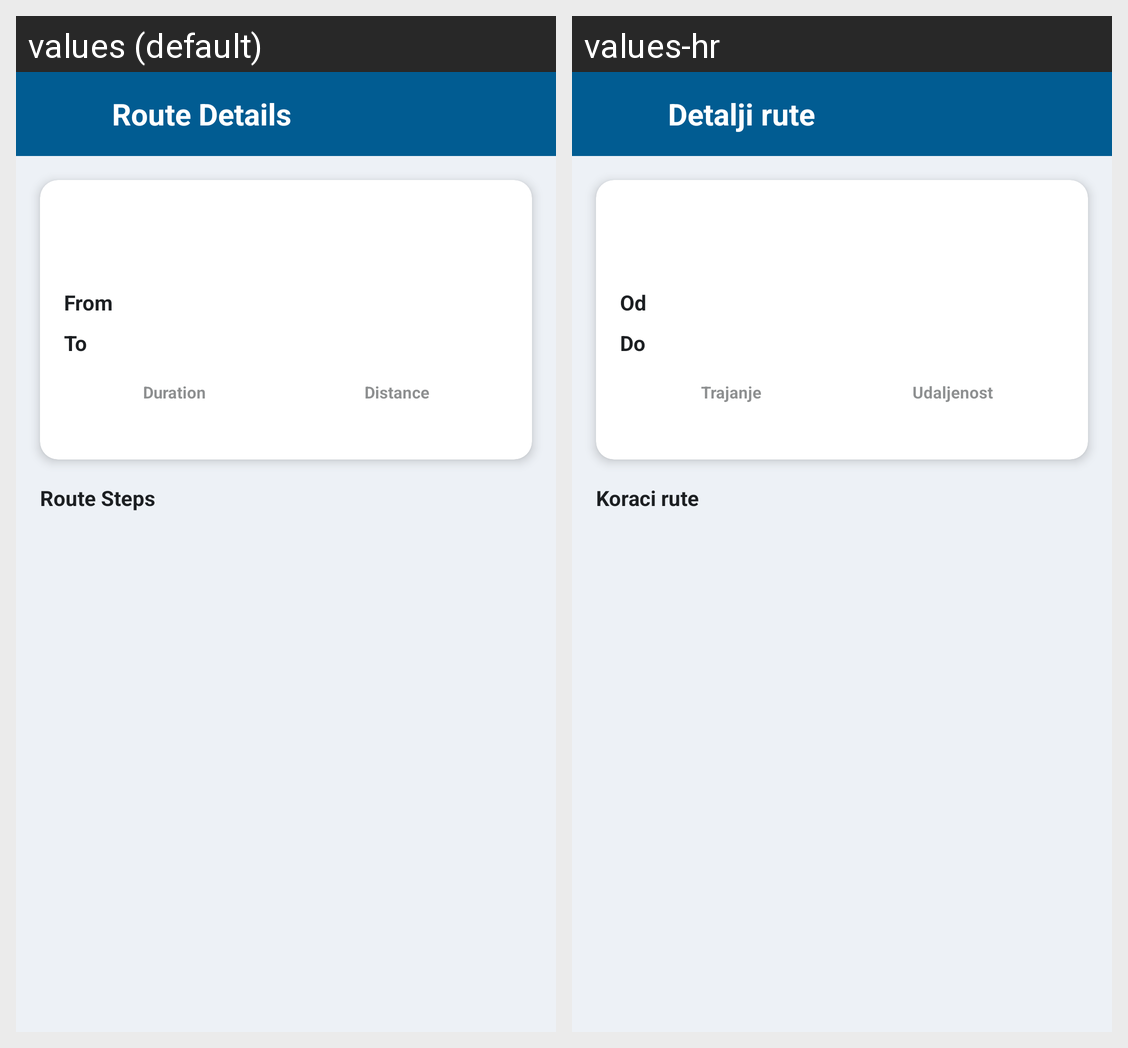

Here is an Android app screen in its default locale and in the app's own translations. Write out the translated-string differences for the strings that appear on this screen.
Android screen res/layout/activity_route_detail.xml rendered under 2 locales, left to right: values (default), values-hr. Device: Nexus 5 (rendered at 1080×1920; each locale shown at half size, 540×960, under a caption strip naming it); theme Theme.RijekaBusApp.
Strings drawn on this screen, with the default value and each locale's value (text and hints the layout hard-codes, and strings that could not be matched under every locale, appear in the picture but are not listed):

route_details
  values: Route Details
  values-hr: Detalji rute

from
  values: From
  values-hr: Od

to
  values: To
  values-hr: Do

duration
  values: Duration
  values-hr: Trajanje

distance
  values: Distance
  values-hr: Udaljenost

route_steps
  values: Route Steps
  values-hr: Koraci rute
